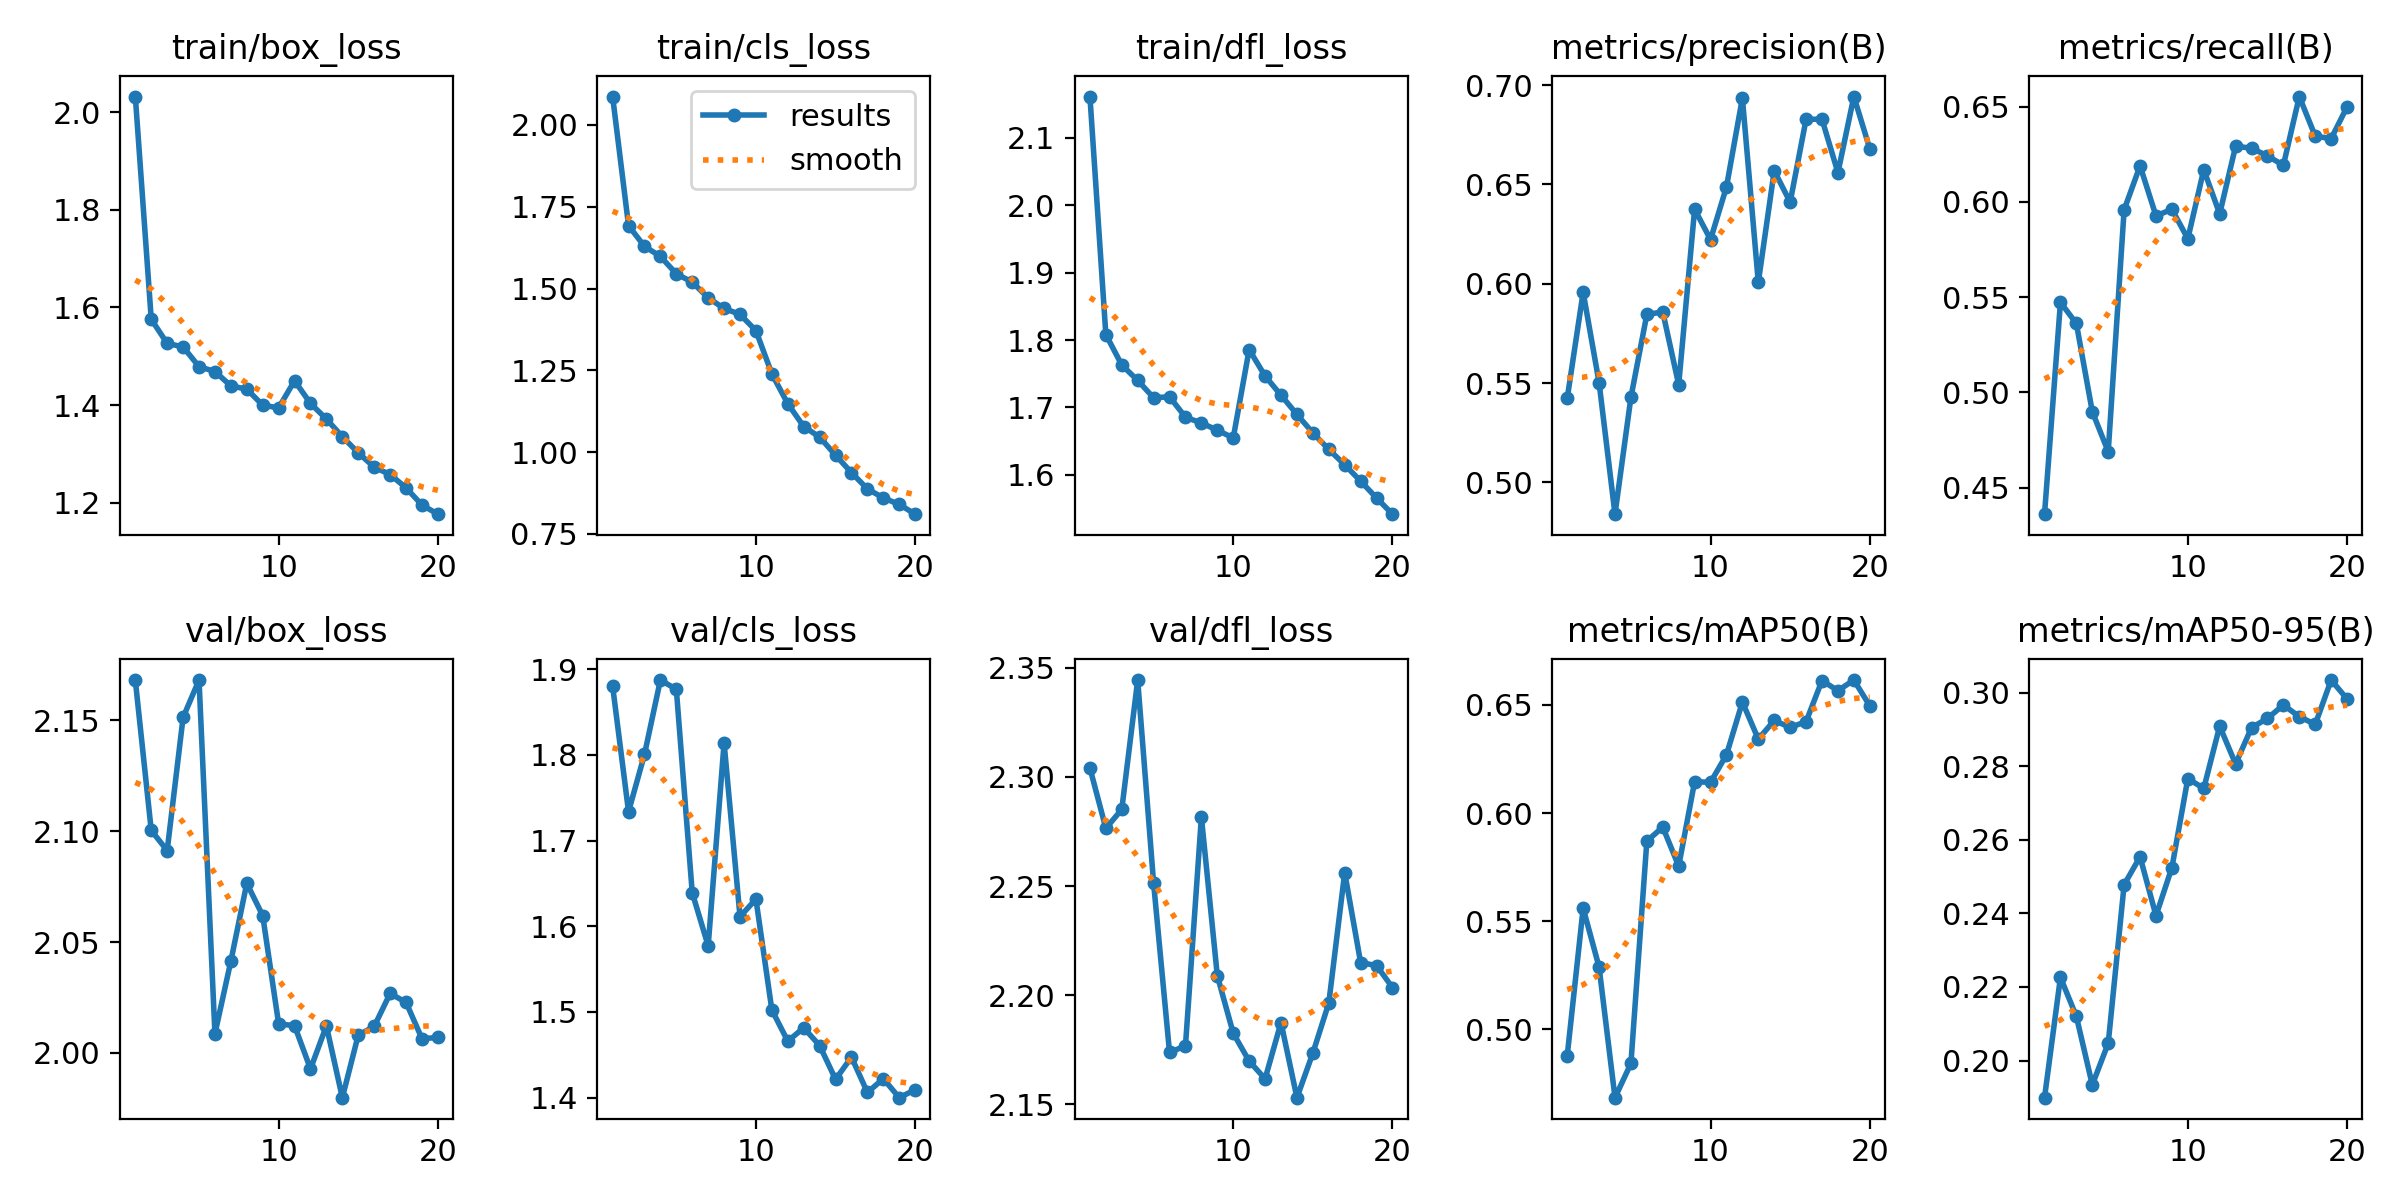

The table this chart was drawn from, first rows:
epoch, time, train/box_loss, train/cls_loss, train/dfl_loss, metrics/precision(B), metrics/recall(B), metrics/mAP50(B), metrics/mAP50-95(B), val/box_loss, val/cls_loss, val/dfl_loss, lr/pg0, lr/pg1, lr/pg2
1, 1381, 2.032, 2.087, 2.161, 0.5423, 0.436, 0.4878, 0.1899, 2.168, 1.88, 2.304, 0.0004744, 0.0004744, 0.0004744
2, 1463, 1.576, 1.692, 1.808, 0.5957, 0.5473, 0.556, 0.2226, 2.1, 1.734, 2.276, 0.0009037, 0.0009037, 0.0009037
3, 1546, 1.526, 1.629, 1.763, 0.5503, 0.5362, 0.5288, 0.212, 2.091, 1.801, 2.285, 0.001286, 0.001286, 0.001286
4, 1630, 1.519, 1.598, 1.74, 0.4839, 0.4899, 0.4684, 0.1934, 2.151, 1.887, 2.344, 0.001217, 0.001217, 0.001217
5, 1716, 1.478, 1.545, 1.714, 0.5428, 0.4688, 0.4842, 0.2047, 2.168, 1.877, 2.251, 0.001146, 0.001146, 0.001146
6, 1800, 1.469, 1.519, 1.716, 0.5845, 0.5959, 0.587, 0.2478, 2.009, 1.639, 2.174, 0.001075, 0.001075, 0.001075
7, 1883, 1.439, 1.472, 1.685, 0.5858, 0.619, 0.5935, 0.2554, 2.041, 1.577, 2.177, 0.001005, 0.001005, 0.001005
8, 1968, 1.432, 1.439, 1.677, 0.5492, 0.5927, 0.5754, 0.2394, 2.076, 1.814, 2.282, 0.0009339, 0.0009339, 0.0009339
9, 2053, 1.4, 1.421, 1.666, 0.6375, 0.5961, 0.6145, 0.2525, 2.062, 1.611, 2.209, 0.0008631, 0.0008631, 0.0008631
10, 2137, 1.394, 1.371, 1.655, 0.6222, 0.5807, 0.6142, 0.2766, 2.013, 1.632, 2.183, 0.0007924, 0.0007924, 0.0007924
11, 2220, 1.45, 1.239, 1.786, 0.6487, 0.6169, 0.6269, 0.274, 2.012, 1.502, 2.17, 0.0007216, 0.0007216, 0.0007216
12, 2299, 1.403, 1.148, 1.747, 0.6935, 0.5937, 0.6513, 0.2909, 1.993, 1.466, 2.162, 0.0006509, 0.0006509, 0.0006509
13, 2380, 1.371, 1.078, 1.718, 0.6007, 0.6293, 0.6342, 0.2806, 2.012, 1.482, 2.187, 0.0005802, 0.0005802, 0.0005802
14, 2462, 1.335, 1.046, 1.69, 0.6569, 0.6282, 0.6428, 0.2905, 1.98, 1.461, 2.153, 0.0005094, 0.0005094, 0.0005094
15, 2544, 1.302, 0.9903, 1.662, 0.6411, 0.6242, 0.6396, 0.293, 2.008, 1.421, 2.173, 0.0004387, 0.0004387, 0.0004387
16, 2627, 1.273, 0.9372, 1.638, 0.6828, 0.6193, 0.6423, 0.2966, 2.012, 1.447, 2.196, 0.000368, 0.000368, 0.000368
17, 2709, 1.258, 0.8874, 1.615, 0.6829, 0.6553, 0.6613, 0.2935, 2.027, 1.406, 2.256, 0.0002972, 0.0002972, 0.0002972
18, 2792, 1.23, 0.8599, 1.591, 0.6559, 0.6345, 0.6566, 0.2914, 2.023, 1.422, 2.215, 0.0002265, 0.0002265, 0.0002265
19, 2874, 1.195, 0.84, 1.566, 0.6943, 0.6332, 0.6615, 0.3034, 2.006, 1.4, 2.214, 0.0001558, 0.0001558, 0.0001558
20, 2955, 1.176, 0.8101, 1.542, 0.668, 0.65, 0.6496, 0.2983, 2.007, 1.409, 2.203, 8.50255e-05, 8.50255e-05, 8.50255e-05
